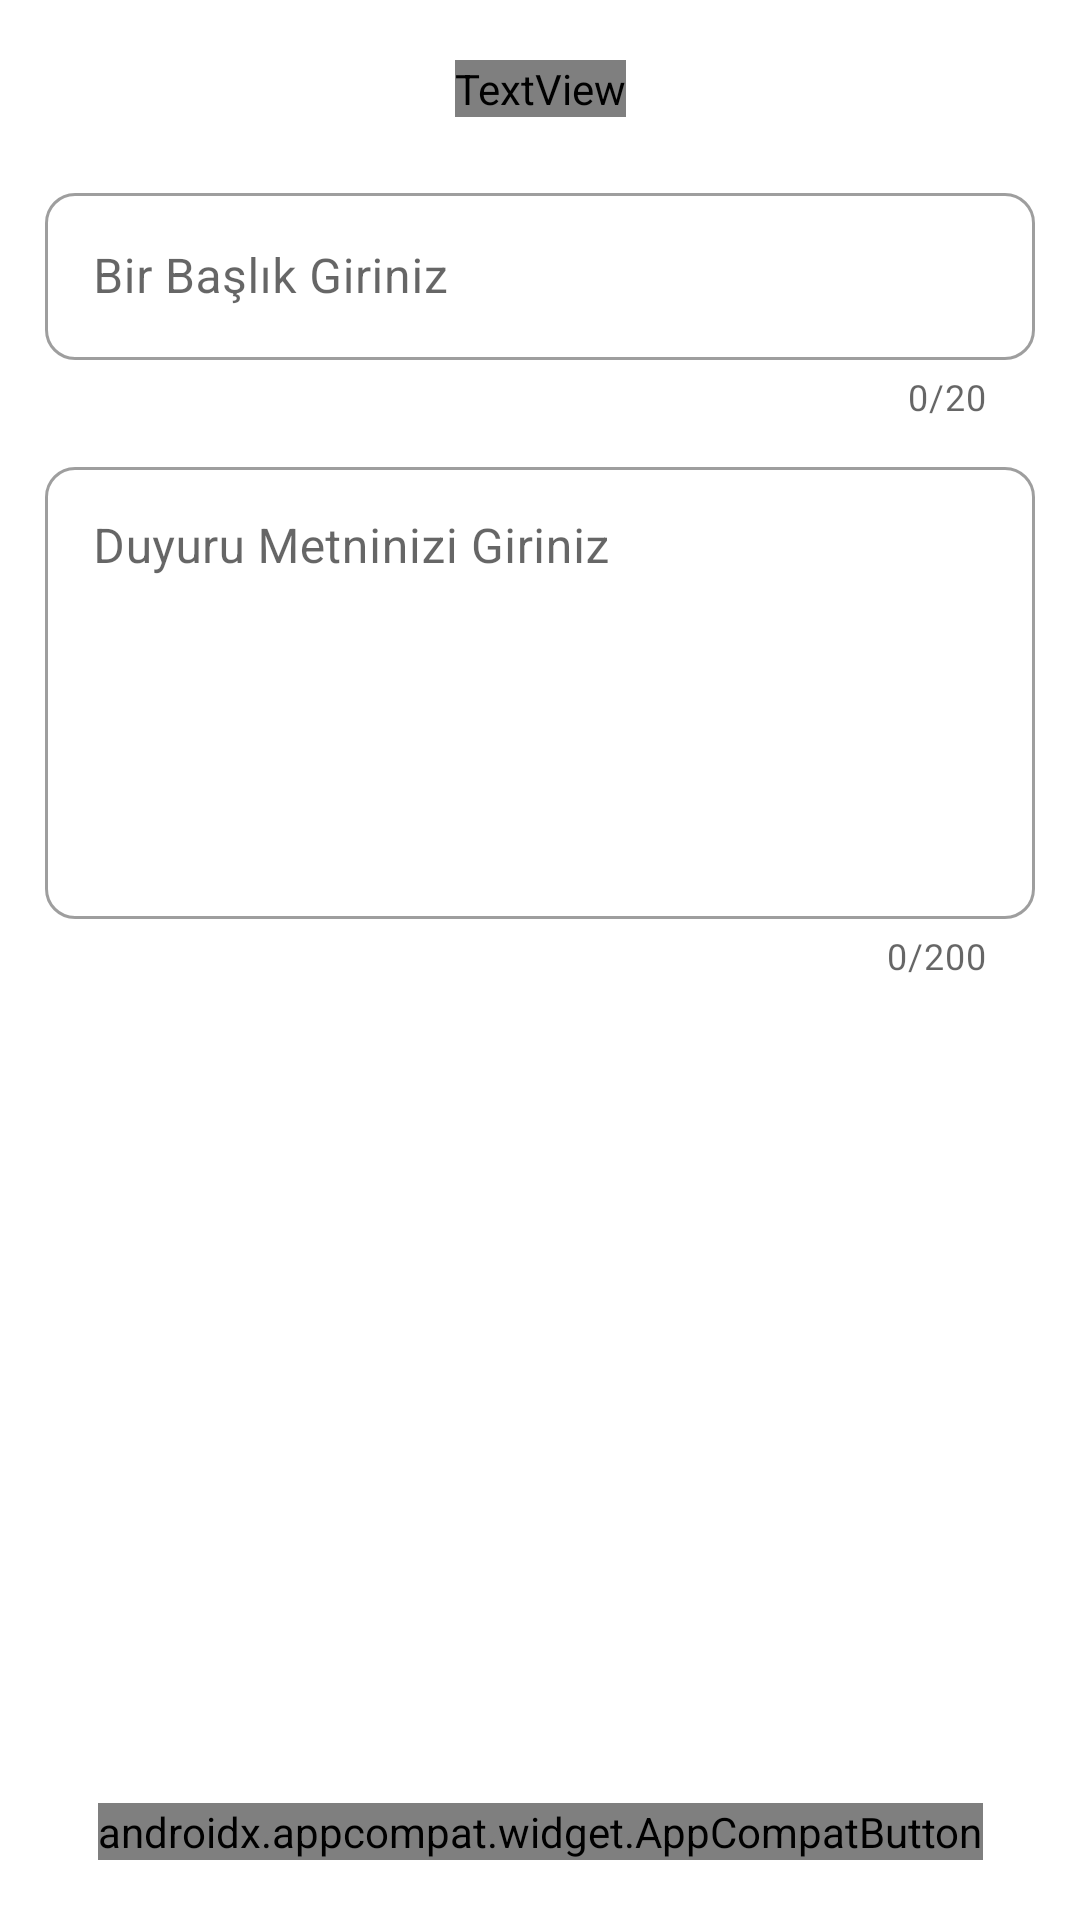

Produce the Android XML layout that renders to this screen, including the resource entries it uses.
<!-- AndroidManifest.xml: application theme Theme.Servicee -->
<!-- res/layout/fragment_duyuru_olustur.xml -->
<?xml version="1.0" encoding="utf-8"?>
<androidx.constraintlayout.widget.ConstraintLayout
    xmlns:android="http://schemas.android.com/apk/res/android"
    xmlns:tools="http://schemas.android.com/tools"
    android:layout_width="match_parent"
    android:layout_height="match_parent"
    xmlns:app="http://schemas.android.com/apk/res-auto"
    tools:context=".fragments.DuyuruOlusturFr">

    <TextView
        android:id="@+id/duyuruOlusturText"
        android:layout_width="wrap_content"
        android:layout_height="wrap_content"
        android:layout_marginTop="20dp"
        android:text="Duyuru Oluştur"
        app:layout_constraintStart_toStartOf="parent"
        app:layout_constraintEnd_toEndOf="parent"
        app:layout_constraintTop_toTopOf="parent"
        android:layout_gravity="center"
        android:fontFamily="@font/manrope_medium"
        android:textColor="@color/appButtonColor"
        android:textSize="22sp"/>

    <com.google.android.material.textfield.TextInputLayout
        android:layout_width="match_parent"
        android:layout_height="wrap_content"
        app:layout_constraintStart_toStartOf="parent"
        app:layout_constraintEnd_toEndOf="parent"
        app:layout_constraintTop_toBottomOf="@id/duyuruOlusturText"
        android:id="@+id/baslikLayout"
        app:counterMaxLength="20"
        app:counterEnabled="true"
        app:endIconMode="clear_text"
        android:hint="@string/bir_baslik_girin"
        app:boxCornerRadiusBottomEnd="10dp"
        app:boxCornerRadiusBottomStart="10dp"
        app:boxCornerRadiusTopEnd="10dp"
        app:boxCornerRadiusTopStart="10dp"
        android:layout_marginStart="15dp"
        android:layout_marginEnd="15dp"
        android:layout_marginTop="20dp"
        android:background="@color/white"
        style="@style/Widget.MaterialComponents.TextInputLayout.OutlinedBox">

        <com.google.android.material.textfield.TextInputEditText
            android:id="@+id/baslikEditText"
            android:layout_width="match_parent"
            android:layout_height="wrap_content"
            android:imeOptions="actionDone"
            android:maxLength="20"
            android:maxLines="1"
            android:inputType="text"/>

    </com.google.android.material.textfield.TextInputLayout>

    <com.google.android.material.textfield.TextInputLayout
        android:layout_width="match_parent"
        android:layout_height="wrap_content"
        app:layout_constraintStart_toStartOf="parent"
        app:layout_constraintEnd_toEndOf="parent"
        app:layout_constraintTop_toBottomOf="@id/baslikLayout"
        android:id="@+id/aciklamaLayout"
        android:hint="@string/duyuru_metniniz"
        app:counterMaxLength="200"
        app:counterEnabled="true"
        app:boxCornerRadiusBottomEnd="10dp"
        app:boxCornerRadiusBottomStart="10dp"
        app:boxCornerRadiusTopEnd="10dp"
        app:boxCornerRadiusTopStart="10dp"
        android:layout_marginStart="15dp"
        android:layout_marginEnd="15dp"
        android:layout_marginTop="10dp"
        android:background="@color/white"
        style="@style/Widget.MaterialComponents.TextInputLayout.OutlinedBox">

        <com.google.android.material.textfield.TextInputEditText
            android:id="@+id/aciklamaEditText"
            android:layout_width="match_parent"
            android:layout_height="wrap_content"
            android:imeOptions="actionDone"
            android:gravity="start"
            android:inputType="textMultiLine"
            android:lines="6"
            android:maxLength="200" />

    </com.google.android.material.textfield.TextInputLayout>

    <androidx.appcompat.widget.AppCompatButton
        android:id="@+id/olusturButton"
        android:layout_width="wrap_content"
        android:layout_height="wrap_content"
        android:layout_marginBottom="20dp"
        android:background="@drawable/girisyapselector"
        android:ems="8"
        android:fontFamily="@font/manrope_medium"
        android:text="Duyuru Oluştur"
        android:textAllCaps="false"
        android:textColor="@color/white"
        android:textSize="17sp"
        app:layout_constraintEnd_toEndOf="parent"
        app:layout_constraintStart_toStartOf="parent"
        app:layout_constraintBottom_toBottomOf="parent" />


</androidx.constraintlayout.widget.ConstraintLayout>
<!-- resources referenced by this layout -->
<resources>
  <color name="appButtonColor">#005DC1</color>
  <color name="white">#FFFFFFFF</color>
  <string name="bir_baslik_girin">Bir Başlık Giriniz</string>
  <string name="duyuru_metniniz">Duyuru Metninizi Giriniz</string>
  <style name="Theme.Servicee" parent="Theme.MaterialComponents.DayNight.NoActionBar">
          <item name="android:forceDarkAllowed" tools:targetApi="q">false</item>
          
          <item name="colorPrimary">@color/purple_500</item>
          <item name="colorPrimaryVariant">@color/purple_700</item>
          <item name="colorOnPrimary">@color/white</item>
          
          <item name="colorSecondary">@color/teal_200</item>
          <item name="colorSecondaryVariant">@color/teal_700</item>
          <item name="colorOnSecondary">@color/black</item>
          
          <item name="android:statusBarColor">?attr/colorPrimaryVariant</item>
          
      </style>
  <color name="purple_500">#FF6200EE</color>
  <color name="purple_700">#FF3700B3</color>
  <color name="teal_200">#FF03DAC5</color>
  <color name="teal_700">#FF018786</color>
  <color name="black">#FF000000</color>
</resources>
